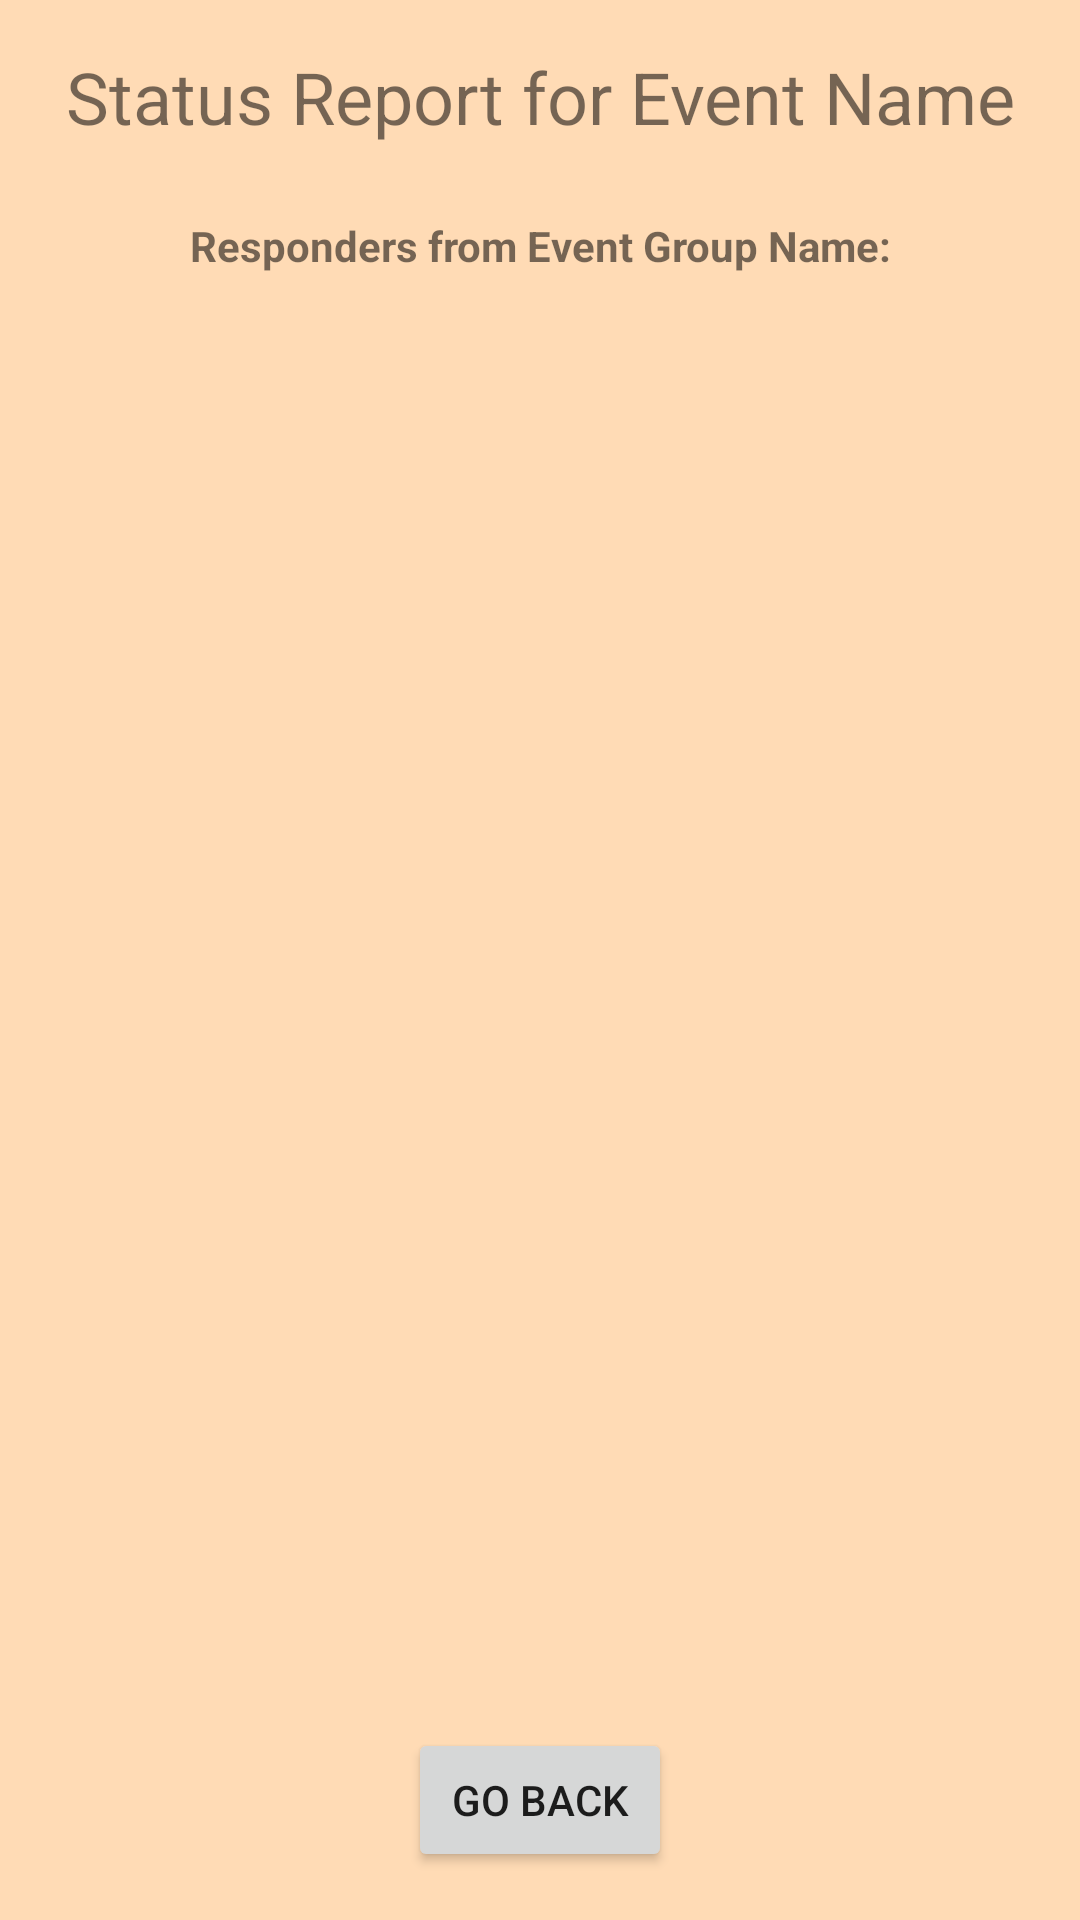

Android layout source for this screen:
<!-- AndroidManifest.xml: application theme AppTheme -->
<!-- res/layout/activity_status_report.xml -->
<?xml version="1.0" encoding="utf-8"?>
<android.support.constraint.ConstraintLayout
    xmlns:android="http://schemas.android.com/apk/res/android"
    xmlns:app="http://schemas.android.com/apk/res-auto"
    android:id="@+id/activity_status_report"
    android:layout_width="match_parent"
    android:layout_height="match_parent">

    <TextView
        android:id="@+id/statusReportTextView"
        android:layout_width="wrap_content"
        android:layout_height="wrap_content"
        android:layout_marginStart="16dp"
        android:layout_marginTop="16dp"
        android:layout_marginEnd="16dp"
        android:text="@string/status_report_for_event_name"
        android:textAlignment="center"
        android:textSize="24sp"
        app:layout_constraintEnd_toEndOf="parent"
        app:layout_constraintStart_toStartOf="parent"
        app:layout_constraintTop_toTopOf="parent" />

    <ScrollView
        android:id="@+id/groupScrollView"
        android:layout_width="0dp"
        android:layout_height="0dp"
        android:layout_marginStart="8dp"
        android:layout_marginTop="8dp"
        android:layout_marginEnd="8dp"
        android:layout_marginBottom="8dp"
        app:layout_constraintBottom_toTopOf="@+id/doneButton"
        app:layout_constraintEnd_toEndOf="parent"
        app:layout_constraintStart_toStartOf="parent"
        app:layout_constraintTop_toBottomOf="@+id/statusReportTextView">

        <android.support.constraint.ConstraintLayout
            android:id="@+id/scrollViewConstraintLayout"
            android:layout_width="match_parent"
            android:layout_height="wrap_content">

            <TextView
                android:id="@+id/groupNameTextView"
                android:layout_width="wrap_content"
                android:layout_height="wrap_content"
                android:layout_marginStart="16dp"
                android:layout_marginTop="16dp"
                android:layout_marginEnd="16dp"
                android:layout_marginBottom="16dp"
                android:text="@string/responders_from_event_group_name"
                android:textStyle="bold"
                app:layout_constraintBottom_toBottomOf="parent"
                app:layout_constraintEnd_toEndOf="@+id/scrollViewConstraintLayout"
                app:layout_constraintStart_toStartOf="@+id/scrollViewConstraintLayout"
                app:layout_constraintTop_toTopOf="@+id/scrollViewConstraintLayout" />

            <android.support.constraint.Guideline
                android:id="@+id/statusReportGuideline"
                android:layout_width="wrap_content"
                android:layout_height="wrap_content"
                android:orientation="vertical"
                app:layout_constraintGuide_percent="0.5" />

        </android.support.constraint.ConstraintLayout>
    </ScrollView>

    <Button
        android:id="@+id/doneButton"
        android:layout_width="wrap_content"
        android:layout_height="wrap_content"
        android:layout_marginStart="16dp"
        android:layout_marginEnd="16dp"
        android:layout_marginBottom="16dp"
        android:text="@string/go_back"
        app:layout_constraintBottom_toBottomOf="parent"
        app:layout_constraintEnd_toEndOf="parent"
        app:layout_constraintStart_toStartOf="parent" />

</android.support.constraint.ConstraintLayout>
<!-- resources referenced by this layout -->
<resources>
  <string name="go_back">Go Back</string>
  <string name="responders_from_event_group_name">Responders from Event Group Name:</string>
  <string name="status_report_for_event_name">Status Report for Event Name</string>
  <style name="AppTheme" parent="Theme.AppCompat.Light.DarkActionBar">
          
          <item name="colorPrimary">@color/colorPrimary</item>
          <item name="colorPrimaryDark">@color/colorPrimaryDark</item>
          <item name="colorAccent">@color/colorAccent</item>
          <item name="android:windowBackground">@color/background</item>
      </style>
  <color name="colorPrimary">#008577</color>
  <color name="colorPrimaryDark">#00574B</color>
  <color name="colorAccent">#D81B60</color>
  <color name="background">#FFDBB5</color>
</resources>
